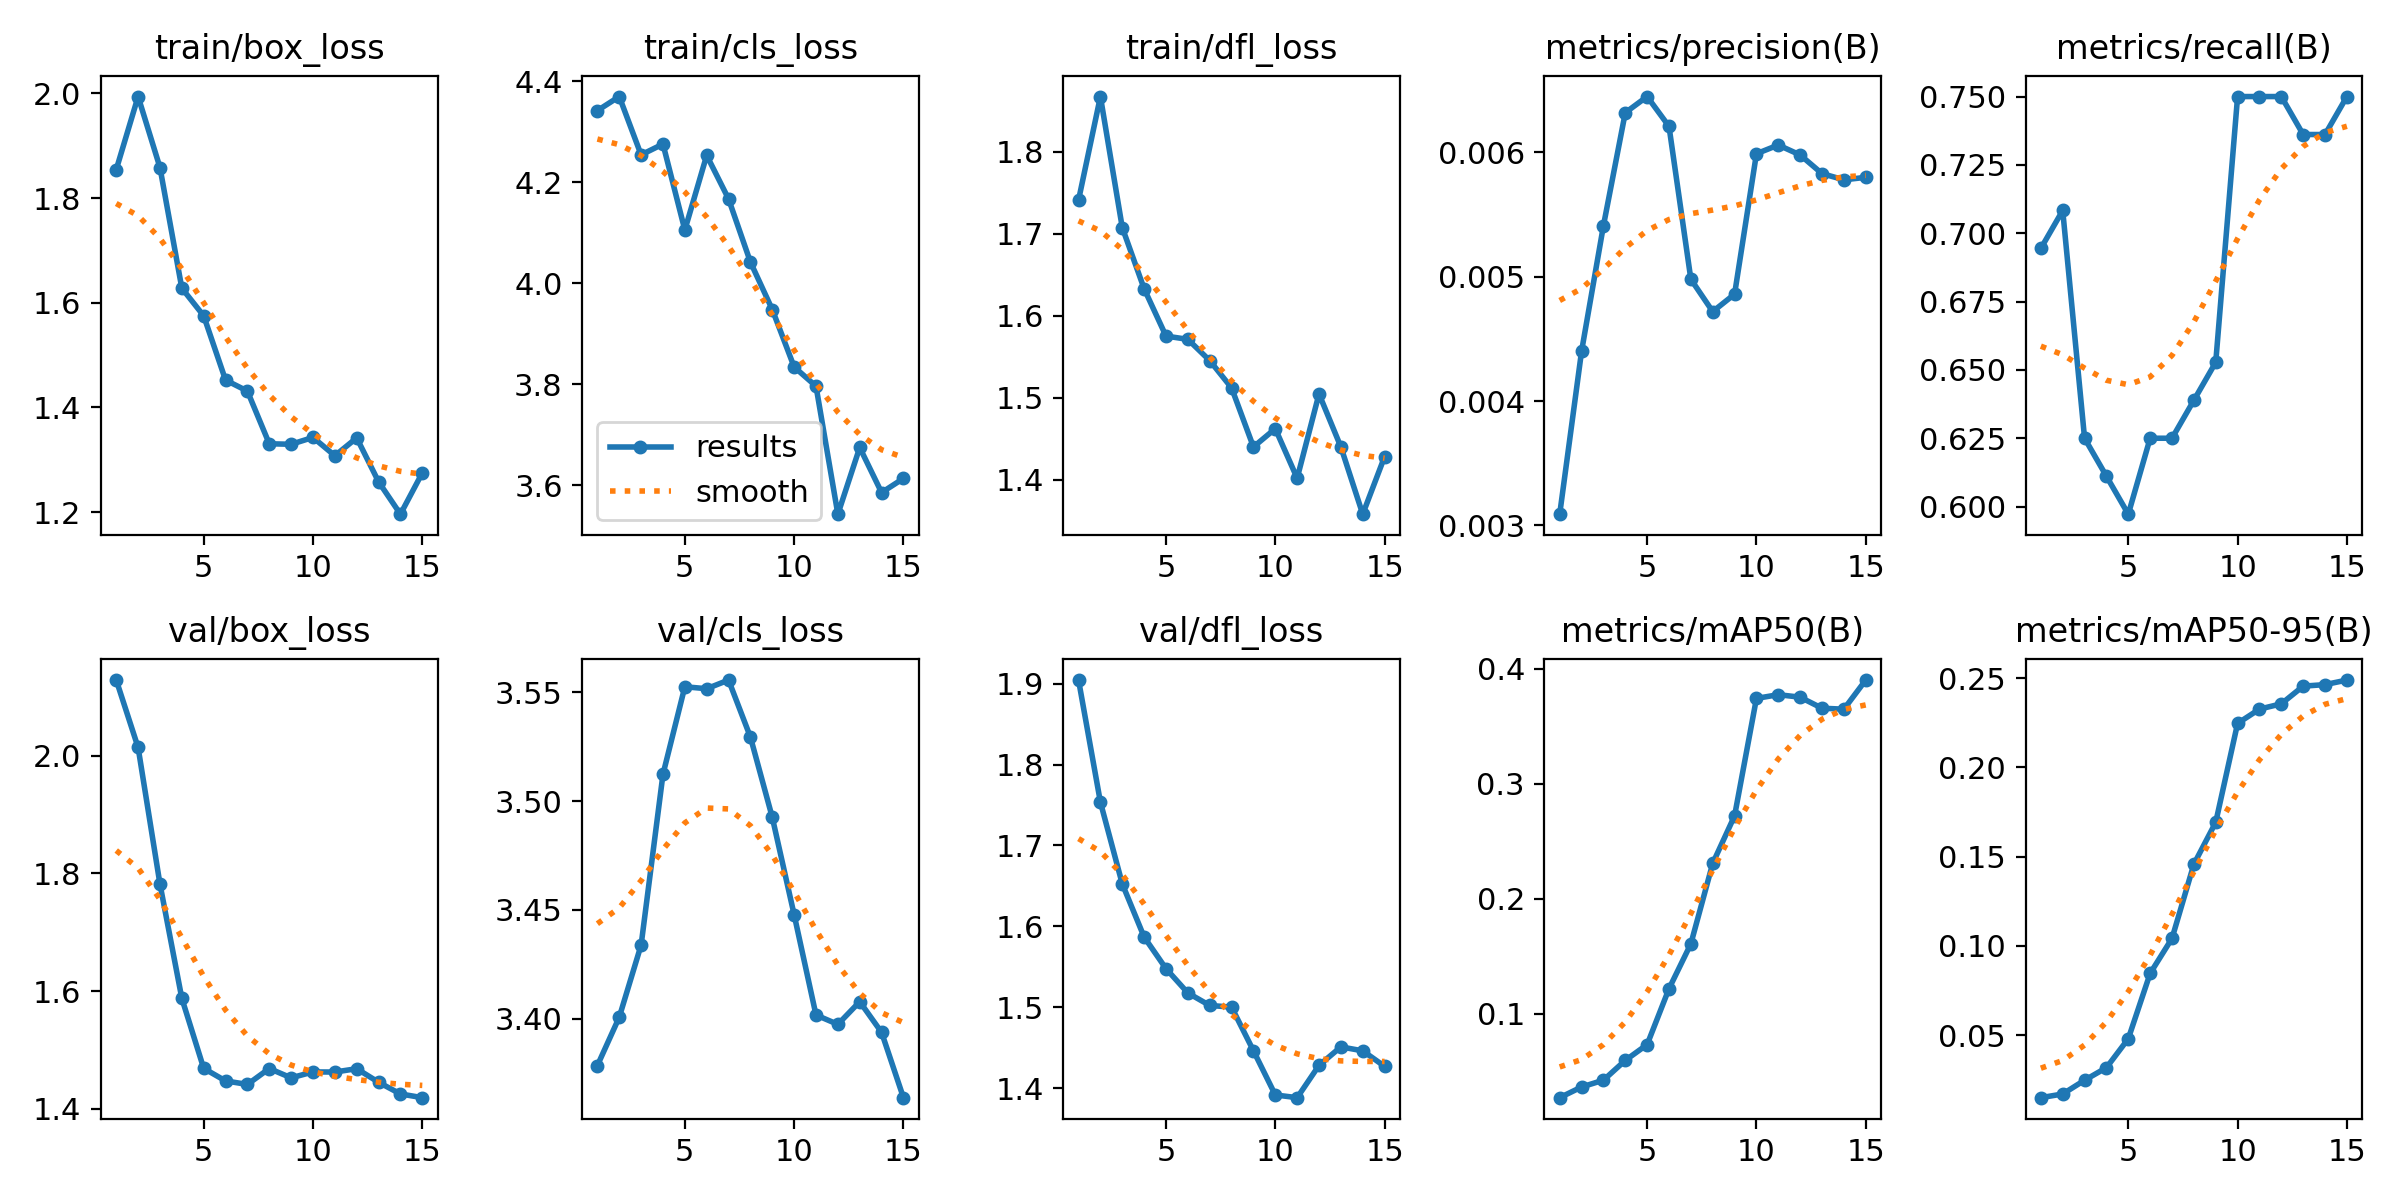

Values plotted in this chart, from the file beside it:
epoch, time, train/box_loss, train/cls_loss, train/dfl_loss, metrics/precision(B), metrics/recall(B), metrics/mAP50(B), metrics/mAP50-95(B), val/box_loss, val/cls_loss, val/dfl_loss, lr/pg0, lr/pg1, lr/pg2
1, 21.01, 1.854, 4.342, 1.741, 0.00309, 0.6944, 0.02706, 0.01502, 2.129, 3.378, 1.904, 2.499e-05, 2.499e-05, 2.499e-05
2, 22.5, 1.994, 4.369, 1.867, 0.0044, 0.7083, 0.03635, 0.01709, 2.014, 3.401, 1.754, 5.44615e-05, 5.44615e-05, 5.44615e-05
3, 24.33, 1.858, 4.254, 1.708, 0.00541, 0.625, 0.04225, 0.02478, 1.782, 3.434, 1.653, 7.95348e-05, 7.95348e-05, 7.95348e-05
4, 25.79, 1.628, 4.275, 1.633, 0.00632, 0.6111, 0.05946, 0.03183, 1.588, 3.512, 1.587, 0.0001002, 0.0001002, 0.0001002
5, 27.06, 1.575, 4.105, 1.575, 0.00645, 0.5972, 0.0732, 0.04804, 1.469, 3.553, 1.548, 0.0001165, 0.0001165, 0.0001165
6, 29.44, 1.452, 4.253, 1.571, 0.00621, 0.625, 0.1218, 0.08464, 1.447, 3.552, 1.518, 0.0001284, 0.0001284, 0.0001284
7, 30.72, 1.431, 4.167, 1.545, 0.00498, 0.625, 0.1607, 0.1042, 1.441, 3.556, 1.502, 0.0001358, 0.0001358, 0.0001358
8, 31.78, 1.331, 4.042, 1.512, 0.00472, 0.6389, 0.2307, 0.1458, 1.468, 3.529, 1.5, 0.0001389, 0.0001389, 0.0001389
9, 32.87, 1.33, 3.948, 1.44, 0.00486, 0.6528, 0.272, 0.1693, 1.453, 3.493, 1.447, 0.0001376, 0.0001376, 0.0001376
10, 33.97, 1.343, 3.834, 1.462, 0.00599, 0.75, 0.374, 0.2247, 1.463, 3.448, 1.392, 0.0001319, 0.0001319, 0.0001319
11, 35.06, 1.308, 3.796, 1.402, 0.00606, 0.75, 0.3773, 0.2327, 1.462, 3.402, 1.389, 0.0001218, 0.0001218, 0.0001218
12, 37.02, 1.342, 3.543, 1.505, 0.00598, 0.75, 0.3751, 0.2356, 1.468, 3.397, 1.428, 0.0001073, 0.0001073, 0.0001073
13, 38.72, 1.258, 3.675, 1.44, 0.00583, 0.7361, 0.3655, 0.2455, 1.445, 3.408, 1.451, 8.83646e-05, 8.83646e-05, 8.83646e-05
14, 39.96, 1.196, 3.586, 1.358, 0.00578, 0.7361, 0.3647, 0.2464, 1.425, 3.394, 1.446, 6.50573e-05, 6.50573e-05, 6.50573e-05
15, 41.06, 1.275, 3.614, 1.428, 0.0058, 0.75, 0.39, 0.2489, 1.419, 3.364, 1.427, 3.73517e-05, 3.73517e-05, 3.73517e-05
